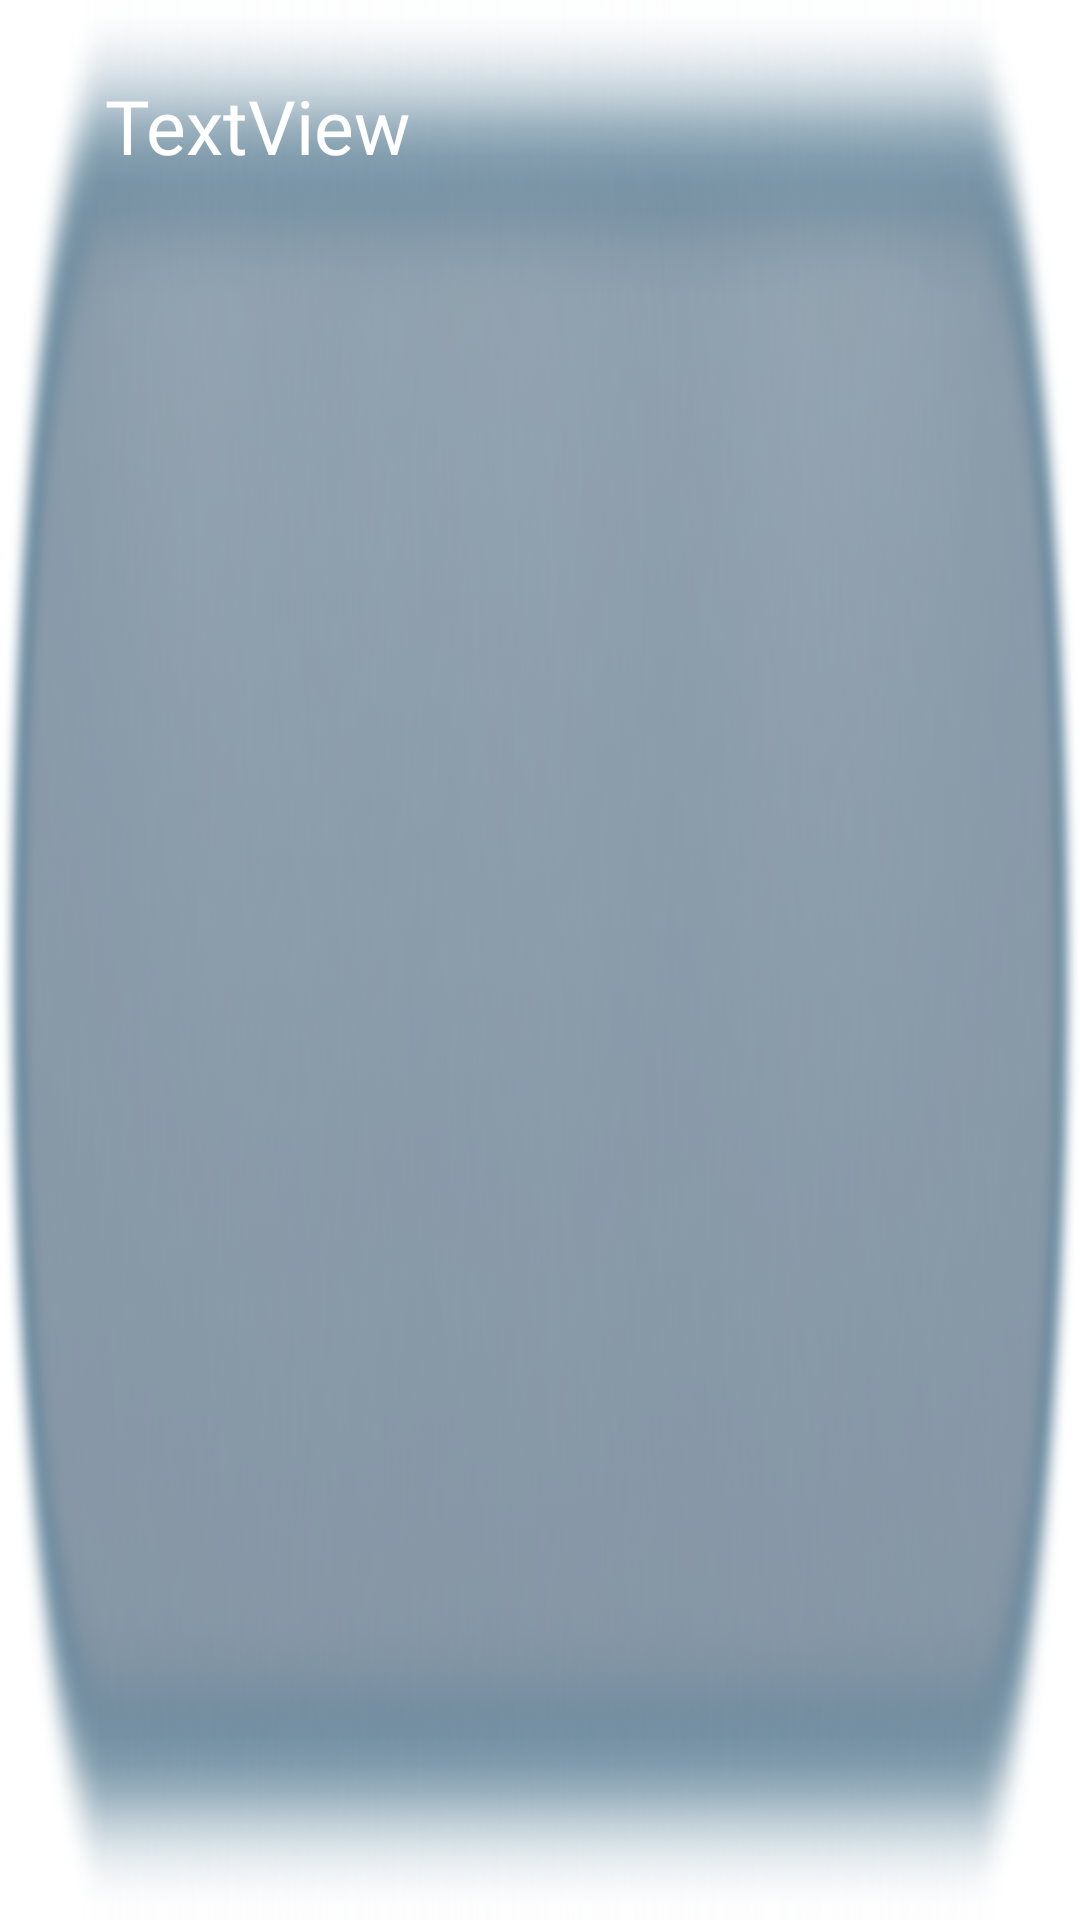

Android layout source for this screen:
<!-- AndroidManifest.xml: application theme Theme.PlayersReactor -->
<!-- res/layout/dropdwon_item.xml -->
<TextView
        xmlns:android="http://schemas.android.com/apk/res/android"
        xmlns:tools="http://schemas.android.com/tools"
        xmlns:app="http://schemas.android.com/apk/res-auto"
        android:text="TextView"
        android:layout_width="350dp"
        android:layout_height="80dp"
        android:id="@+id/textView"
        android:textSize="25sp"
        android:fontFamily="@font/lightersdemo"
        android:textColor="@color/white"
        android:background="@drawable/drop_down_background"
        app:layout_constraintStart_toStartOf="parent"
        android:layout_marginStart="30dp"
        app:layout_constraintBottom_toBottomOf="parent"
        android:layout_marginBottom="409dp"
        android:layout_marginEnd="31dp"
        app:layout_constraintEnd_toEndOf="parent"
        android:textAlignment="inherit"
        android:paddingStart="35dp"
        android:paddingVertical="25dp">

</TextView>
<!-- resources referenced by this layout -->
<resources>
  <color name="white">#FFFFFFFF</color>
  <!-- drawable drop_down_background: png bitmap (drawable, 23740 bytes) -->
  <style name="Theme.PlayersReactor" parent="Theme.MaterialComponents.DayNight.NoActionBar">
          
          <item name="colorPrimary">@color/purple_500</item>
          <item name="colorPrimaryVariant">@color/purple_700</item>
          <item name="colorOnPrimary">@color/white</item>
          
          <item name="colorSecondary">@color/teal_200</item>
          <item name="colorSecondaryVariant">@color/teal_700</item>
          <item name="colorOnSecondary">@color/black</item>
          
          <item name="android:statusBarColor" tools:targetApi="l">?attr/colorPrimaryVariant</item>
          
      </style>
  <color name="purple_500">#FFFFFF</color>
  <color name="purple_700">#FF3700B3</color>
  <color name="teal_200">#FF03DAC5</color>
  <color name="teal_700">#FF018786</color>
  <color name="black">#FF000000</color>
</resources>
